Photos from the image-classification dataset "Senior Design" in the GitHub repository JP-Sonoma/Senior-Design-Project. Its 6 classes are: back, down, foward, land, left, right.

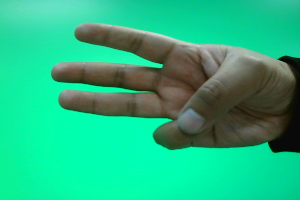
Label: left

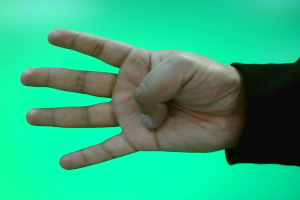
Label: right

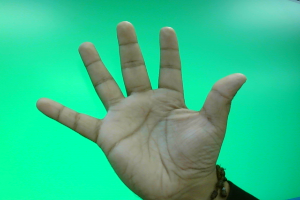
Label: foward

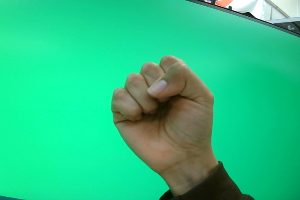
Label: land

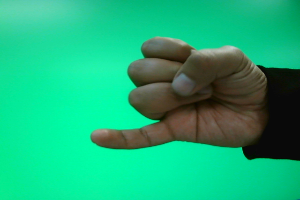
Label: back

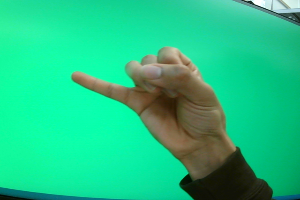
Label: back
